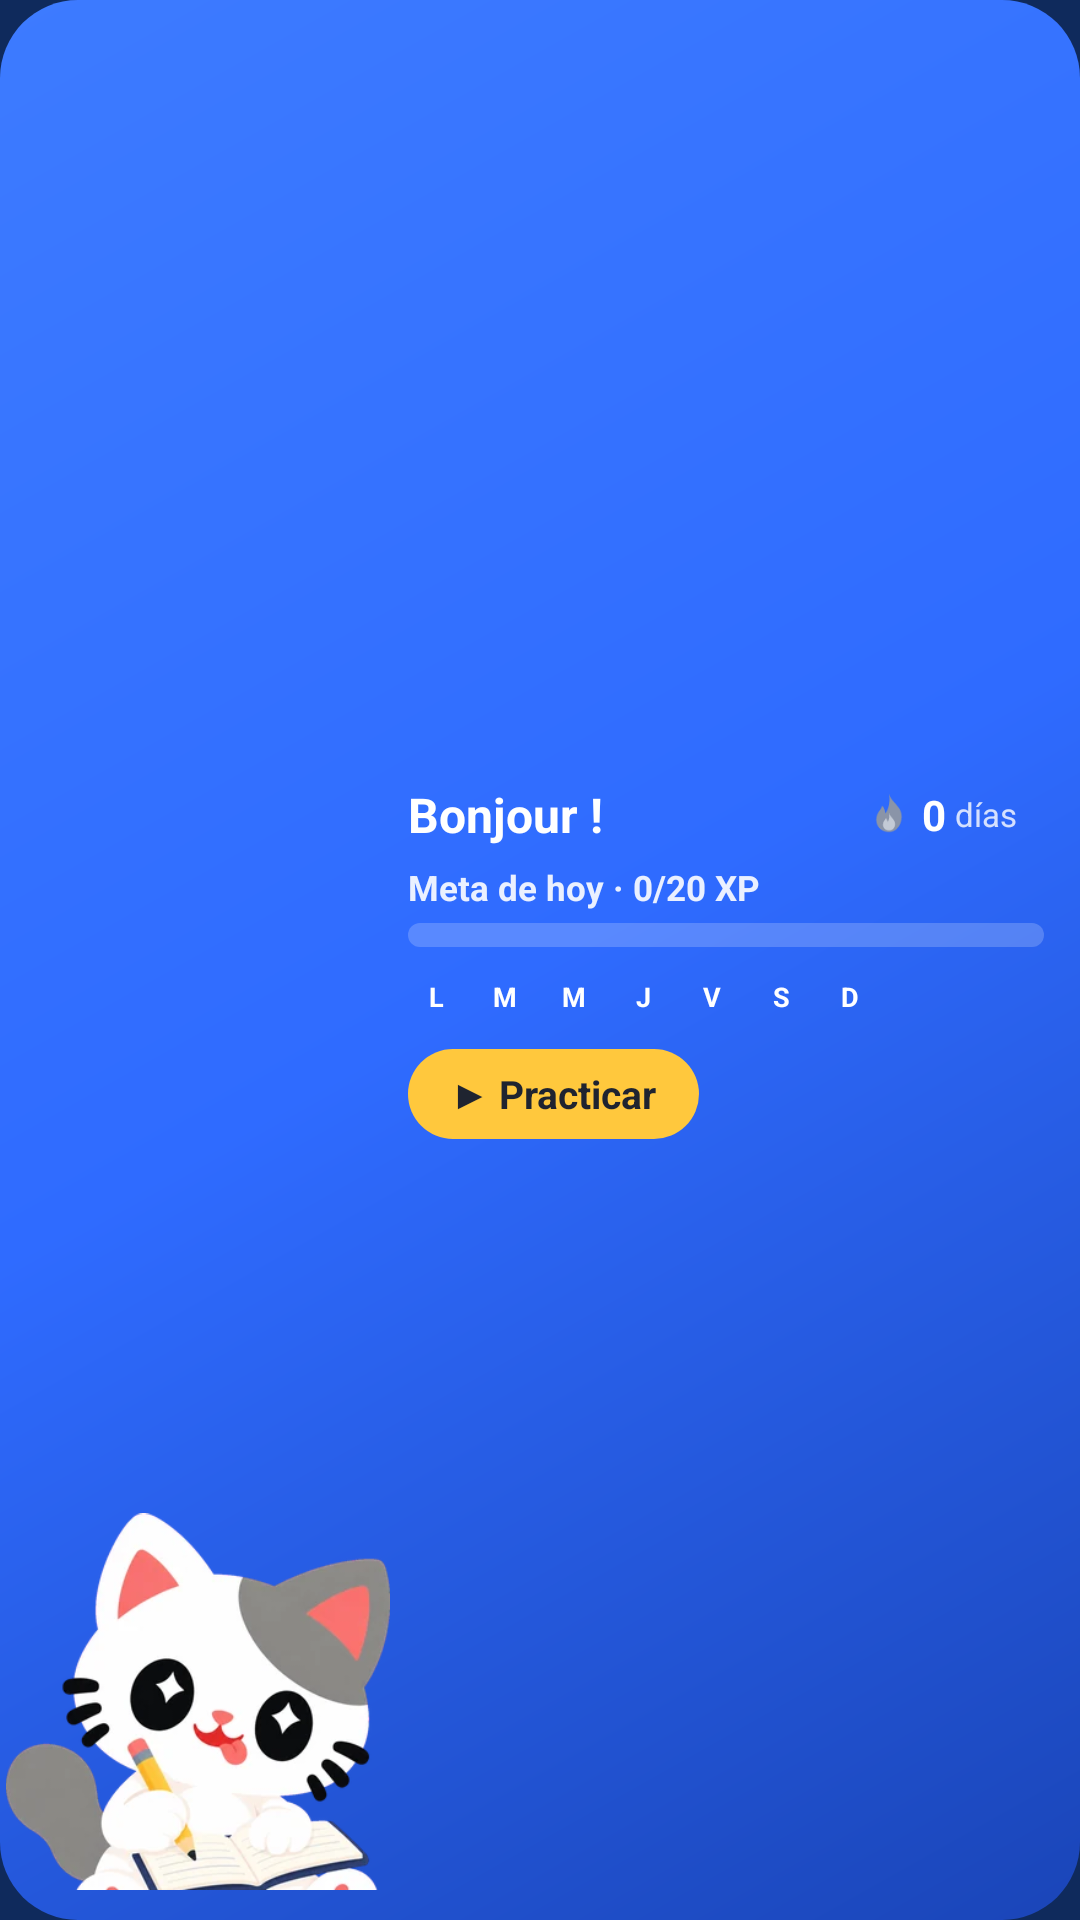

Produce the Android XML layout that renders to this screen, including the resource entries it uses.
<!-- AndroidManifest.xml: application theme Theme.PlexPlay -->
<!-- res/layout/widget_dia.xml -->
<?xml version="1.0" encoding="utf-8"?>
<LinearLayout xmlns:android="http://schemas.android.com/apk/res/android"
    android:id="@+id/w_root" android:layout_width="match_parent" android:layout_height="match_parent"
    android:background="@drawable/w8_azul" android:gravity="center_vertical" android:orientation="horizontal" android:paddingLeft="2dp" android:paddingRight="12dp" android:paddingTop="10dp" android:paddingBottom="10dp">
    <ImageView android:id="@+id/w_mz" android:layout_width="128dp" android:layout_height="match_parent" android:layout_marginBottom="-16dp" android:layout_marginTop="-4dp" android:adjustViewBounds="true"
        android:contentDescription="Manzana" android:scaleType="fitEnd" android:src="@drawable/w2_escribiendo" />
    <LinearLayout android:layout_width="0dp" android:layout_height="wrap_content" android:layout_marginLeft="6dp" android:layout_weight="1" android:orientation="vertical">
        <LinearLayout android:layout_width="match_parent" android:layout_height="wrap_content" android:gravity="center_vertical" android:orientation="horizontal">
            <TextView android:id="@+id/w_hola" android:layout_width="0dp" android:layout_height="wrap_content" android:layout_weight="1" android:ellipsize="end" android:maxLines="1"
                android:text="Bonjour !" android:textColor="#FFFFFFFF" android:textSize="16sp" android:textStyle="bold" />
            <LinearLayout android:layout_width="wrap_content" android:layout_height="wrap_content" android:background="@drawable/widget_pill" android:gravity="center_vertical"
                android:orientation="horizontal" android:paddingLeft="7dp" android:paddingTop="2dp" android:paddingRight="9dp" android:paddingBottom="2dp">
                <ImageView android:id="@+id/w_fuego" android:layout_width="16dp" android:layout_height="16dp" android:contentDescription="Racha" android:src="@drawable/ic_flame_off" />
                <TextView android:id="@+id/w_num" android:layout_width="wrap_content" android:layout_height="wrap_content" android:layout_marginLeft="3dp"
                    android:text="0" android:textColor="#FFFFFFFF" android:textSize="14sp" android:textStyle="bold" />
                <TextView android:id="@+id/w_lbl" android:layout_width="wrap_content" android:layout_height="wrap_content" android:layout_marginLeft="3dp"
                    android:text="días" android:textColor="#CCFFFFFF" android:textSize="11sp" />
            </LinearLayout>
        </LinearLayout>
        <TextView android:id="@+id/w_meta" android:layout_width="match_parent" android:layout_height="wrap_content" android:layout_marginTop="5dp" android:maxLines="1" android:ellipsize="end"
            android:text="Meta de hoy · 0/20 XP" android:textColor="#E6FFFFFF" android:textSize="11.5sp" android:textStyle="bold" />
        <ProgressBar android:id="@+id/w_barra" style="@android:style/Widget.ProgressBar.Horizontal" android:layout_width="match_parent" android:layout_height="8dp"
            android:layout_marginTop="4dp" android:max="20" android:progress="0" android:progressDrawable="@drawable/widget_barra" />
        <LinearLayout android:layout_width="wrap_content" android:layout_height="wrap_content" android:layout_marginTop="7dp">
            <LinearLayout android:id="@+id/w_semana" android:layout_width="wrap_content" android:layout_height="wrap_content" android:orientation="horizontal"><TextView android:id="@+id/w_d0" android:layout_width="19dp" android:layout_height="19dp" android:layout_marginRight="4dp" android:background="@drawable/w8_dia_nada" android:gravity="center" android:text="L" android:textColor="#FFFFFFFF" android:textSize="9sp" android:textStyle="bold" /><TextView android:id="@+id/w_d1" android:layout_width="19dp" android:layout_height="19dp" android:layout_marginRight="4dp" android:background="@drawable/w8_dia_nada" android:gravity="center" android:text="M" android:textColor="#FFFFFFFF" android:textSize="9sp" android:textStyle="bold" /><TextView android:id="@+id/w_d2" android:layout_width="19dp" android:layout_height="19dp" android:layout_marginRight="4dp" android:background="@drawable/w8_dia_nada" android:gravity="center" android:text="M" android:textColor="#FFFFFFFF" android:textSize="9sp" android:textStyle="bold" /><TextView android:id="@+id/w_d3" android:layout_width="19dp" android:layout_height="19dp" android:layout_marginRight="4dp" android:background="@drawable/w8_dia_nada" android:gravity="center" android:text="J" android:textColor="#FFFFFFFF" android:textSize="9sp" android:textStyle="bold" /><TextView android:id="@+id/w_d4" android:layout_width="19dp" android:layout_height="19dp" android:layout_marginRight="4dp" android:background="@drawable/w8_dia_nada" android:gravity="center" android:text="V" android:textColor="#FFFFFFFF" android:textSize="9sp" android:textStyle="bold" /><TextView android:id="@+id/w_d5" android:layout_width="19dp" android:layout_height="19dp" android:layout_marginRight="4dp" android:background="@drawable/w8_dia_nada" android:gravity="center" android:text="S" android:textColor="#FFFFFFFF" android:textSize="9sp" android:textStyle="bold" /><TextView android:id="@+id/w_d6" android:layout_width="19dp" android:layout_height="19dp" android:layout_marginRight="0dp" android:background="@drawable/w8_dia_nada" android:gravity="center" android:text="D" android:textColor="#FFFFFFFF" android:textSize="9sp" android:textStyle="bold" /></LinearLayout>
        </LinearLayout>
        <LinearLayout android:layout_width="match_parent" android:layout_height="wrap_content" android:layout_marginTop="8dp" android:gravity="center_vertical" android:orientation="horizontal">
            <TextView android:id="@+id/w_btn" android:layout_width="wrap_content" android:layout_height="wrap_content" android:background="@drawable/widget_btn"
                android:paddingLeft="14dp" android:paddingTop="6dp" android:paddingRight="14dp" android:paddingBottom="6dp"
                android:text="▶ Practicar" android:textColor="#FF1F2430" android:textSize="13sp" android:textStyle="bold" />
            <TextView android:id="@+id/w_next" android:layout_width="0dp" android:layout_height="wrap_content" android:layout_marginLeft="8dp" android:layout_weight="1"
                android:ellipsize="end" android:maxLines="2" android:textColor="#CCFFFFFF" android:textSize="10.5sp" android:visibility="gone" />
        </LinearLayout>
    </LinearLayout>
</LinearLayout>
<!-- resources referenced by this layout -->
<resources>
  <!-- drawable ic_flame_off (drawable) -->
  <?xml version="1.0" encoding="utf-8"?>
  <vector xmlns:android="http://schemas.android.com/apk/res/android" android:width="36dp" android:height="36dp" android:viewportWidth="24" android:viewportHeight="24">
      <path android:fillColor="#FF8A94A8" android:pathData="M12,2 C12.8,5.2 16.5,7.3 17.8,10.6 C19.4,14.7 17,21 12,21 C7.2,21 4.6,16.8 6,12.6 C6.7,10.6 8.1,9.6 8.6,7.8 C9.9,9.3 10,10.8 10,11.8 C11.8,9.8 12.6,6.4 12,2 Z" />
      <path android:fillColor="#FFC3CAD6" android:pathData="M12,11.5 C12.5,13.5 15,14.6 15,17 C15,19 13.7,20.2 12,20.2 C10.2,20.2 9,19 9,17.3 C9,15.8 9.9,15.1 10.4,14 C11,14.8 11.3,15.4 11.4,16 C12.1,14.8 12.3,13.2 12,11.5 Z" />
  </vector>
  <!-- drawable w2_escribiendo: webp bitmap (drawable-nodpi, 21868 bytes) -->
  <!-- drawable w8_azul (drawable) -->
  <?xml version="1.0" encoding="utf-8"?>
  <shape xmlns:android="http://schemas.android.com/apk/res/android" android:shape="rectangle"><corners android:radius="26dp" />
  <gradient android:angle="315" android:startColor="#FF3D7BFF" android:centerColor="#FF2F6BFF" android:endColor="#FF1A45B8" /></shape>
  <!-- drawable widget_barra (drawable) -->
  <?xml version="1.0" encoding="utf-8"?>
  <layer-list xmlns:android="http://schemas.android.com/apk/res/android">
      <item android:id="@android:id/background">
          <shape android:shape="rectangle"><corners android:radius="6dp" /><solid android:color="#33FFFFFF" /></shape>
      </item>
      <item android:id="@android:id/progress">
          <clip><shape android:shape="rectangle"><corners android:radius="6dp" /><gradient android:angle="0" android:startColor="#FFFFC83D" android:endColor="#FFFFB800" /></shape></clip>
      </item>
  </layer-list>
  <!-- drawable widget_btn (drawable) -->
  <?xml version="1.0" encoding="utf-8"?>
  <shape xmlns:android="http://schemas.android.com/apk/res/android" android:shape="rectangle">
      <corners android:radius="18dp" />
      <solid android:color="#FFFFC83D" />
  </shape>
  <style name="Theme.PlexPlay" parent="@android:style/Theme.Material.NoActionBar">
          <item name="android:windowBackground">@color/navy</item>
          <item name="android:statusBarColor">@color/navy</item>
          <item name="android:navigationBarColor">@color/navy</item>
          <item name="android:colorAccent">#D7263D</item>
      </style>
  <color name="navy">#0F2A5C</color>
</resources>
